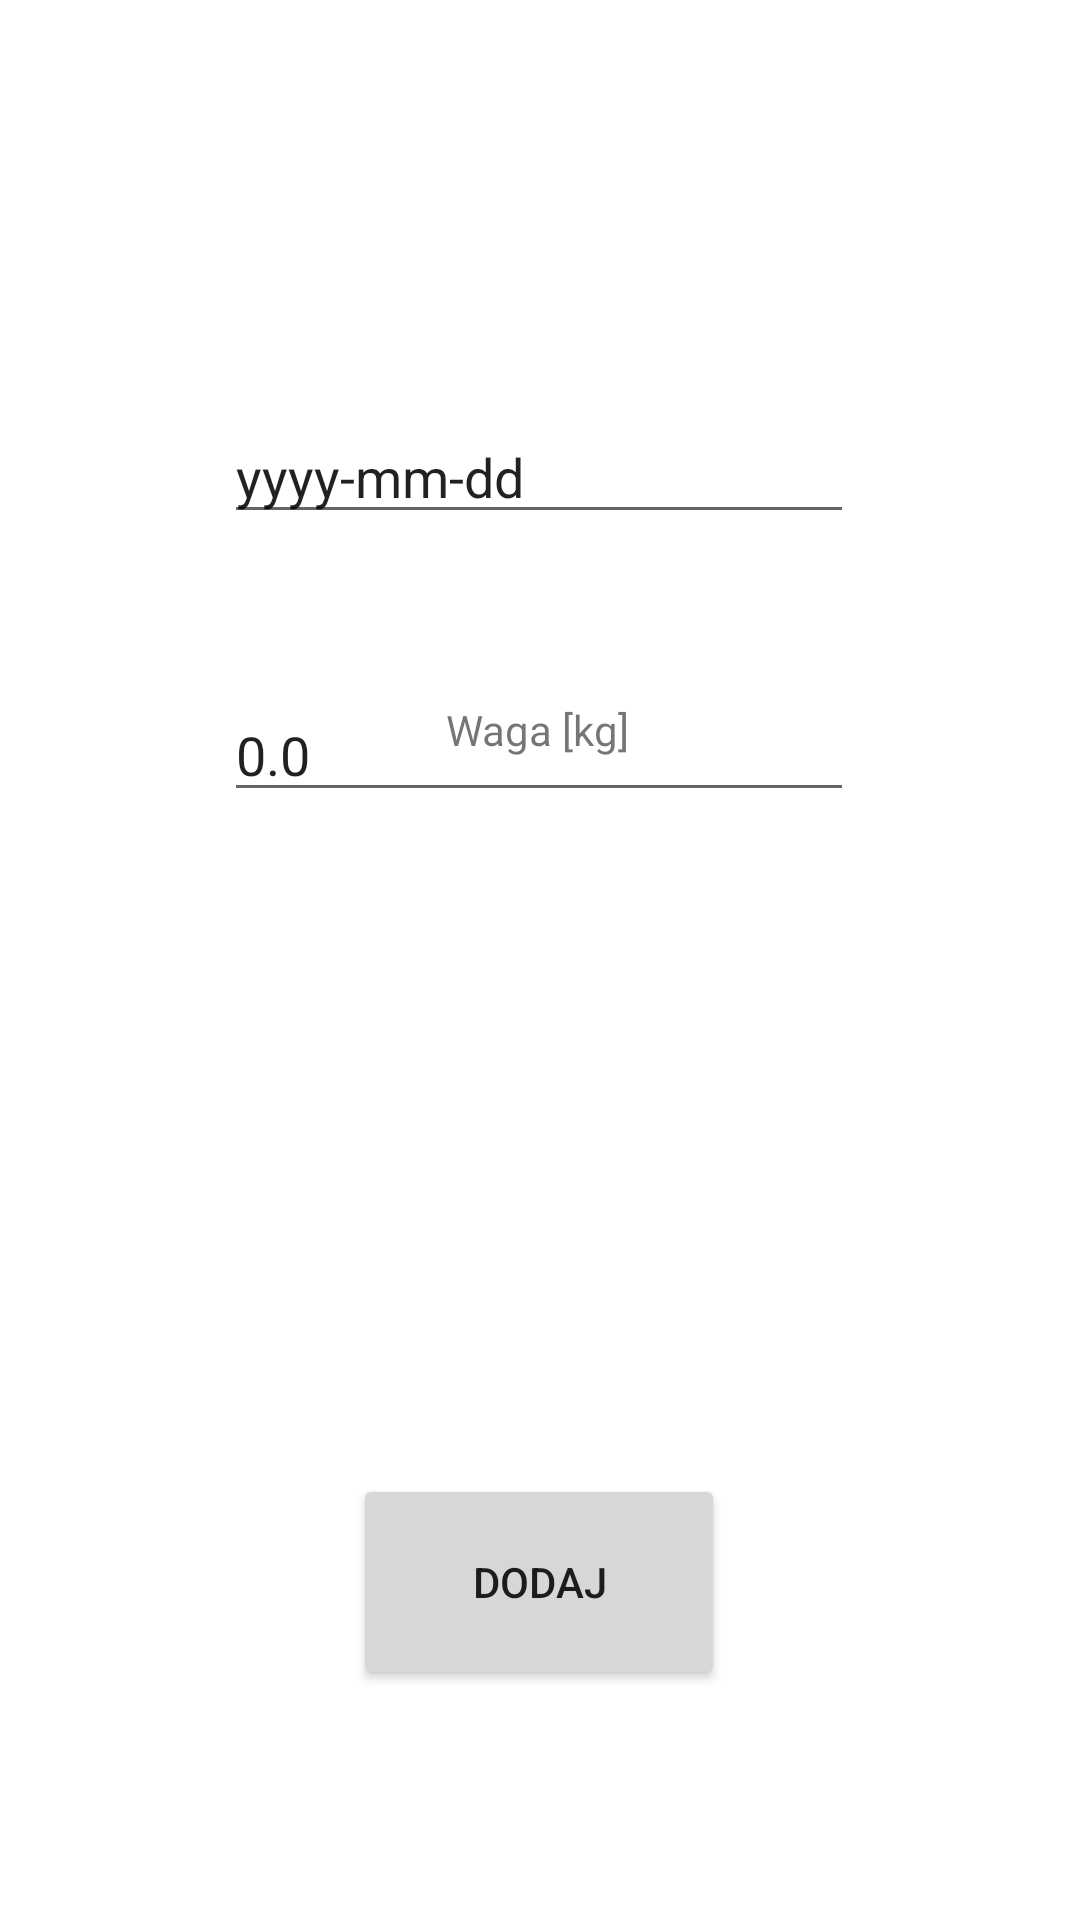

Produce the Android XML layout that renders to this screen, including the resource entries it uses.
<!-- AndroidManifest.xml: application theme Theme.StopSmoke -->
<!-- res/layout/activity_zdrowie_dodaj_wynik.xml -->
<?xml version="1.0" encoding="utf-8"?>
<androidx.constraintlayout.widget.ConstraintLayout xmlns:android="http://schemas.android.com/apk/res/android"
    xmlns:app="http://schemas.android.com/apk/res-auto"
    xmlns:tools="http://schemas.android.com/tools"
    android:layout_width="match_parent"
    android:layout_height="match_parent"
    tools:context=".ZdrowieDodajWynik">

    <Button
        android:id="@+id/btPotwierdzWynik"
        android:layout_width="124dp"
        android:layout_height="72dp"
        android:onClick="btnPotwierdzWynikClick"
        android:text="Dodaj"
        app:layout_constraintBottom_toBottomOf="parent"
        app:layout_constraintEnd_toEndOf="parent"
        app:layout_constraintHorizontal_bias="0.498"
        app:layout_constraintStart_toStartOf="parent"
        app:layout_constraintTop_toTopOf="parent"
        app:layout_constraintVertical_bias="0.865" />

    <TextView
        android:id="@+id/textView10"
        android:layout_width="wrap_content"
        android:layout_height="wrap_content"
        android:text="Data"
        app:layout_constraintBottom_toTopOf="@+id/btPotwierdzWynik"
        app:layout_constraintEnd_toEndOf="parent"
        app:layout_constraintHorizontal_bias="0.497"
        app:layout_constraintStart_toStartOf="parent"
        app:layout_constraintTop_toBottomOf="parent"
        app:layout_constraintVertical_bias="0.189"/>

    <EditText
        android:id="@+id/txDodajData"
        android:layout_width="wrap_content"
        android:layout_height="wrap_content"
        android:ems="10"
        android:inputType="textPersonName"
        android:text="yyyy-mm-dd"
        app:layout_constraintBottom_toTopOf="@+id/btPotwierdzWynik"
        app:layout_constraintEnd_toEndOf="parent"
        app:layout_constraintHorizontal_bias="0.497"
        app:layout_constraintStart_toStartOf="parent"
        app:layout_constraintTop_toTopOf="parent"
        app:layout_constraintVertical_bias="0.304" />

    <TextView
        android:id="@+id/textView11"
        android:layout_width="wrap_content"
        android:layout_height="wrap_content"
        android:text="Waga [kg]"
        app:layout_constraintBottom_toTopOf="@+id/btPotwierdzWynik"
        app:layout_constraintEnd_toEndOf="parent"
        app:layout_constraintHorizontal_bias="0.497"
        app:layout_constraintStart_toStartOf="parent"
        app:layout_constraintTop_toBottomOf="@+id/txDodajData"
        app:layout_constraintVertical_bias="0.189" />

    <EditText
        android:id="@+id/txDodajMasa"
        android:layout_width="wrap_content"
        android:layout_height="wrap_content"
        android:ems="10"
        android:inputType="textPersonName"
        android:text="0.0"
        app:layout_constraintBottom_toTopOf="@+id/btPotwierdzWynik"
        app:layout_constraintEnd_toEndOf="parent"
        app:layout_constraintHorizontal_bias="0.497"
        app:layout_constraintStart_toStartOf="parent"
        app:layout_constraintTop_toBottomOf="@+id/txDodajData"
        app:layout_constraintVertical_bias="0.189" />

</androidx.constraintlayout.widget.ConstraintLayout>
<!-- resources referenced by this layout -->
<resources>
  <style name="Theme.StopSmoke" parent="Theme.MaterialComponents.DayNight.DarkActionBar">
          
          <item name="colorPrimary">@color/purple_500</item>
          <item name="colorPrimaryVariant">@color/purple_700</item>
          <item name="colorOnPrimary">@color/white</item>
          
          <item name="colorSecondary">@color/teal_200</item>
          <item name="colorSecondaryVariant">@color/teal_700</item>
          <item name="colorOnSecondary">@color/black</item>
          
          <item name="android:statusBarColor" tools:targetApi="l">?attr/colorPrimaryVariant</item>
          
      </style>
  <color name="purple_500">#FF6200EE</color>
  <color name="purple_700">#FF3700B3</color>
  <color name="white">#FFFFFFFF</color>
  <color name="teal_200">#FF03DAC5</color>
  <color name="teal_700">#FF018786</color>
  <color name="black">#FF000000</color>
</resources>
